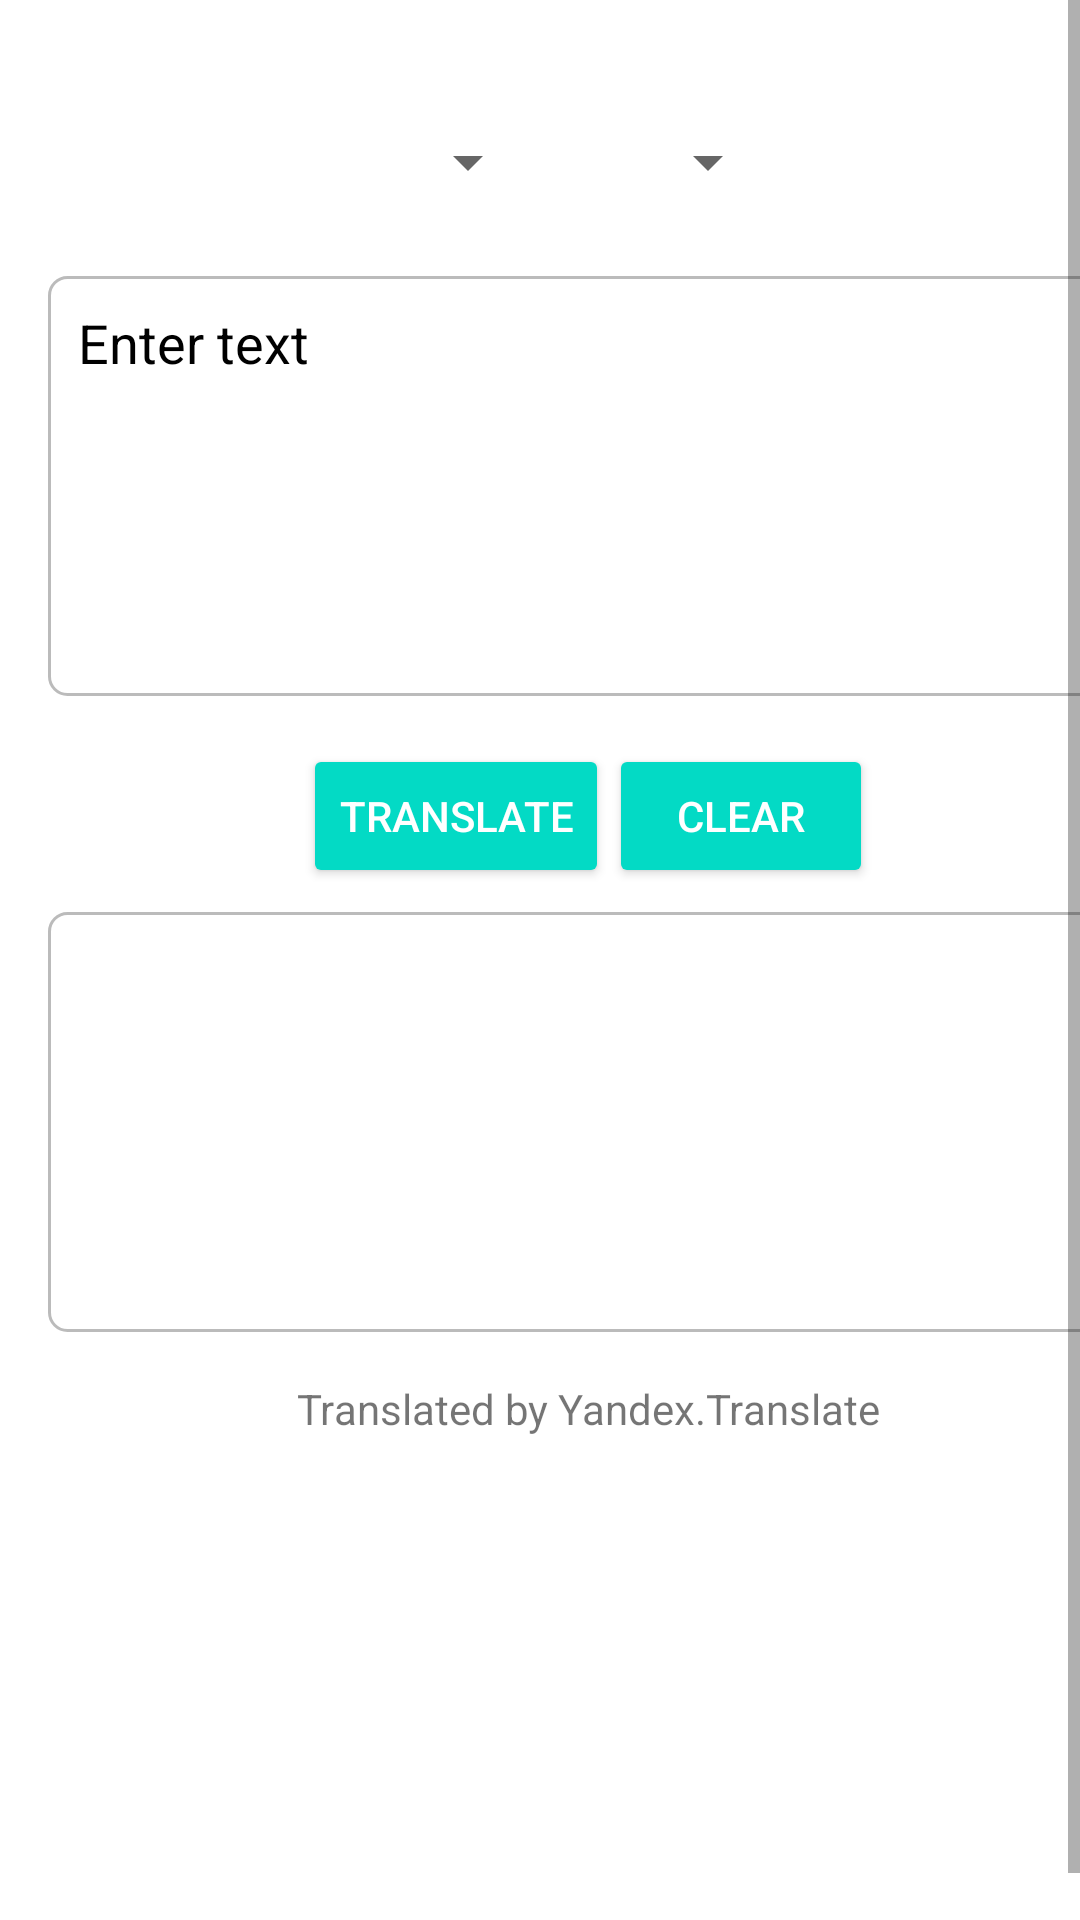

Reconstruct the res/layout file that produces this screen, plus the resources it refers to.
<!-- AndroidManifest.xml: application theme Theme.TravelAssistant -->
<!-- res/layout/fragment_translator.xml -->
<?xml version="1.0" encoding="utf-8"?>
<ScrollView xmlns:android="http://schemas.android.com/apk/res/android"
    xmlns:tools="http://schemas.android.com/tools"
    android:layout_width="match_parent"
    android:layout_height="match_parent"
    android:fillViewport="true"
    tools:context=".ui.fragment.TranslatorFragment">

    <LinearLayout
        android:layout_width="match_parent"
        android:layout_height="wrap_content"
        android:orientation="vertical"
        android:layout_margin="@dimen/margin_16">

        <LinearLayout
            android:layout_width="match_parent"
            android:layout_height="wrap_content"
            android:gravity="center"
            android:orientation="horizontal"
            android:padding="@dimen/padding_10">

            <Spinner
                android:id="@+id/from_lang"
                android:layout_width="wrap_content"
                android:layout_height="wrap_content"
                android:layout_margin="@dimen/margin_16"
                tools:layout_editor_absoluteX="16dp"
                tools:layout_editor_absoluteY="158dp" />

            <Spinner
                android:id="@+id/to_lang"
                android:layout_width="wrap_content"
                android:layout_height="wrap_content"
                android:layout_margin="@dimen/margin_16"
                tools:layout_editor_absoluteX="112dp"
                tools:layout_editor_absoluteY="148dp" />

        </LinearLayout>

        <EditText
            android:id="@+id/text_input"
            android:layout_width="match_parent"
            android:layout_height="wrap_content"
            android:background="@drawable/edit_text_bg"
            android:gravity="start"
            android:hint="@string/enter_text"
            android:minHeight="140dp"
            android:padding="@dimen/padding_10"
            android:textColor="@color/textColor"
            android:textColorHint="@color/textColor"
            tools:ignore="Autofill,TextFields" />

        <LinearLayout
            android:layout_width="match_parent"
            android:layout_height="wrap_content"
            android:layout_marginTop="@dimen/margin_10"
            android:gravity="center"
            android:orientation="horizontal">

            <Button
                android:id="@+id/btn_translate"
                style="@style/Base.Widget.AppCompat.Button.Colored"
                android:layout_width="wrap_content"
                android:layout_height="wrap_content"
                android:layout_marginTop="@dimen/margin_4"
                android:text="@string/translate" />

            <Button
                android:id="@+id/btn_reset"
                style="@style/Base.Widget.AppCompat.Button.Colored"
                android:layout_width="wrap_content"
                android:layout_height="wrap_content"
                android:layout_marginTop="@dimen/margin_4"
                android:text="@string/clear" />

        </LinearLayout>

        <TextView
            android:id="@+id/text_output"
            android:layout_width="match_parent"
            android:layout_height="wrap_content"
            android:layout_marginTop="@dimen/margin_10"
            android:background="@drawable/edit_text_bg"
            android:gravity="start"
            android:minHeight="140dp"
            android:padding="@dimen/padding_10"
            android:textColor="@color/textColor"
            android:textColorHint="@color/textColor"
            tools:ignore="Autofill,LabelFor,TextFields" />

        <TextView
            android:id="@+id/tv_copyright"
            android:layout_width="match_parent"
            android:layout_height="wrap_content"
            android:layout_marginTop="@dimen/margin_16"
            android:layout_marginBottom="@dimen/margin_16"
            android:gravity="center"
            android:text="@string/translated_by_yandex_translate" />

    </LinearLayout>

</ScrollView>
<!-- resources referenced by this layout -->
<resources>
  <color name="textColor">#000000</color>
  <dimen name="margin_10">10dp</dimen>
  <dimen name="margin_16">16dp</dimen>
  <dimen name="margin_4">4dp</dimen>
  <dimen name="padding_10">10dp</dimen>
  <!-- drawable edit_text_bg (drawable-xxhdpi) -->
  <?xml version="1.0" encoding="utf-8"?>
  <layer-list xmlns:android="http://schemas.android.com/apk/res/android"
      android:layout_width="match_parent"
      android:layout_height="wrap_content">
  
      <item>
  
          <shape>
  
              <corners android:radius="6dp" />
  
              <solid android:color="@android:color/white" />
          </shape>
      </item>
  
      <item android:left="34dp">
  
          <shape>
  
              <solid android:color="@android:color/white" />
  
              <corners
                  android:bottomLeftRadius="0dp"
                  android:bottomRightRadius="6dp"
                  android:radius="6dp"
                  android:topLeftRadius="0dp"
                  android:topRightRadius="6dp" />
          </shape>
      </item>
  
      <item>
  
          <shape>
  
              <corners android:radius="6dp" />
  
              <solid android:color="@android:color/transparent" />
  
              <stroke
                  android:width="1dp"
                  android:color="#bbbbbb" />
          </shape>
      </item>
  
  </layer-list>
  <string name="clear">Clear</string>
  <string name="enter_text">Enter text</string>
  <string name="translate">Translate</string>
  <string name="translated_by_yandex_translate">Translated by Yandex.Translate</string>
  <style name="Theme.TravelAssistant" parent="Theme.MaterialComponents.DayNight.DarkActionBar">
          
          <item name="colorPrimary">@color/purple_500</item>
          <item name="colorPrimaryVariant">@color/purple_700</item>
          <item name="colorOnPrimary">@color/white</item>
          
          <item name="colorSecondary">@color/teal_200</item>
          <item name="colorSecondaryVariant">@color/teal_700</item>
          <item name="colorOnSecondary">@color/black</item>
          
          <item name="android:statusBarColor" tools:targetApi="l">?attr/colorPrimaryVariant</item>
          
      </style>
  <color name="purple_500">#FF6200EE</color>
  <color name="purple_700">#FF3700B3</color>
  <color name="white">#FFFFFFFF</color>
  <color name="teal_200">#FF03DAC5</color>
  <color name="teal_700">#FF018786</color>
  <color name="black">#FF000000</color>
</resources>
